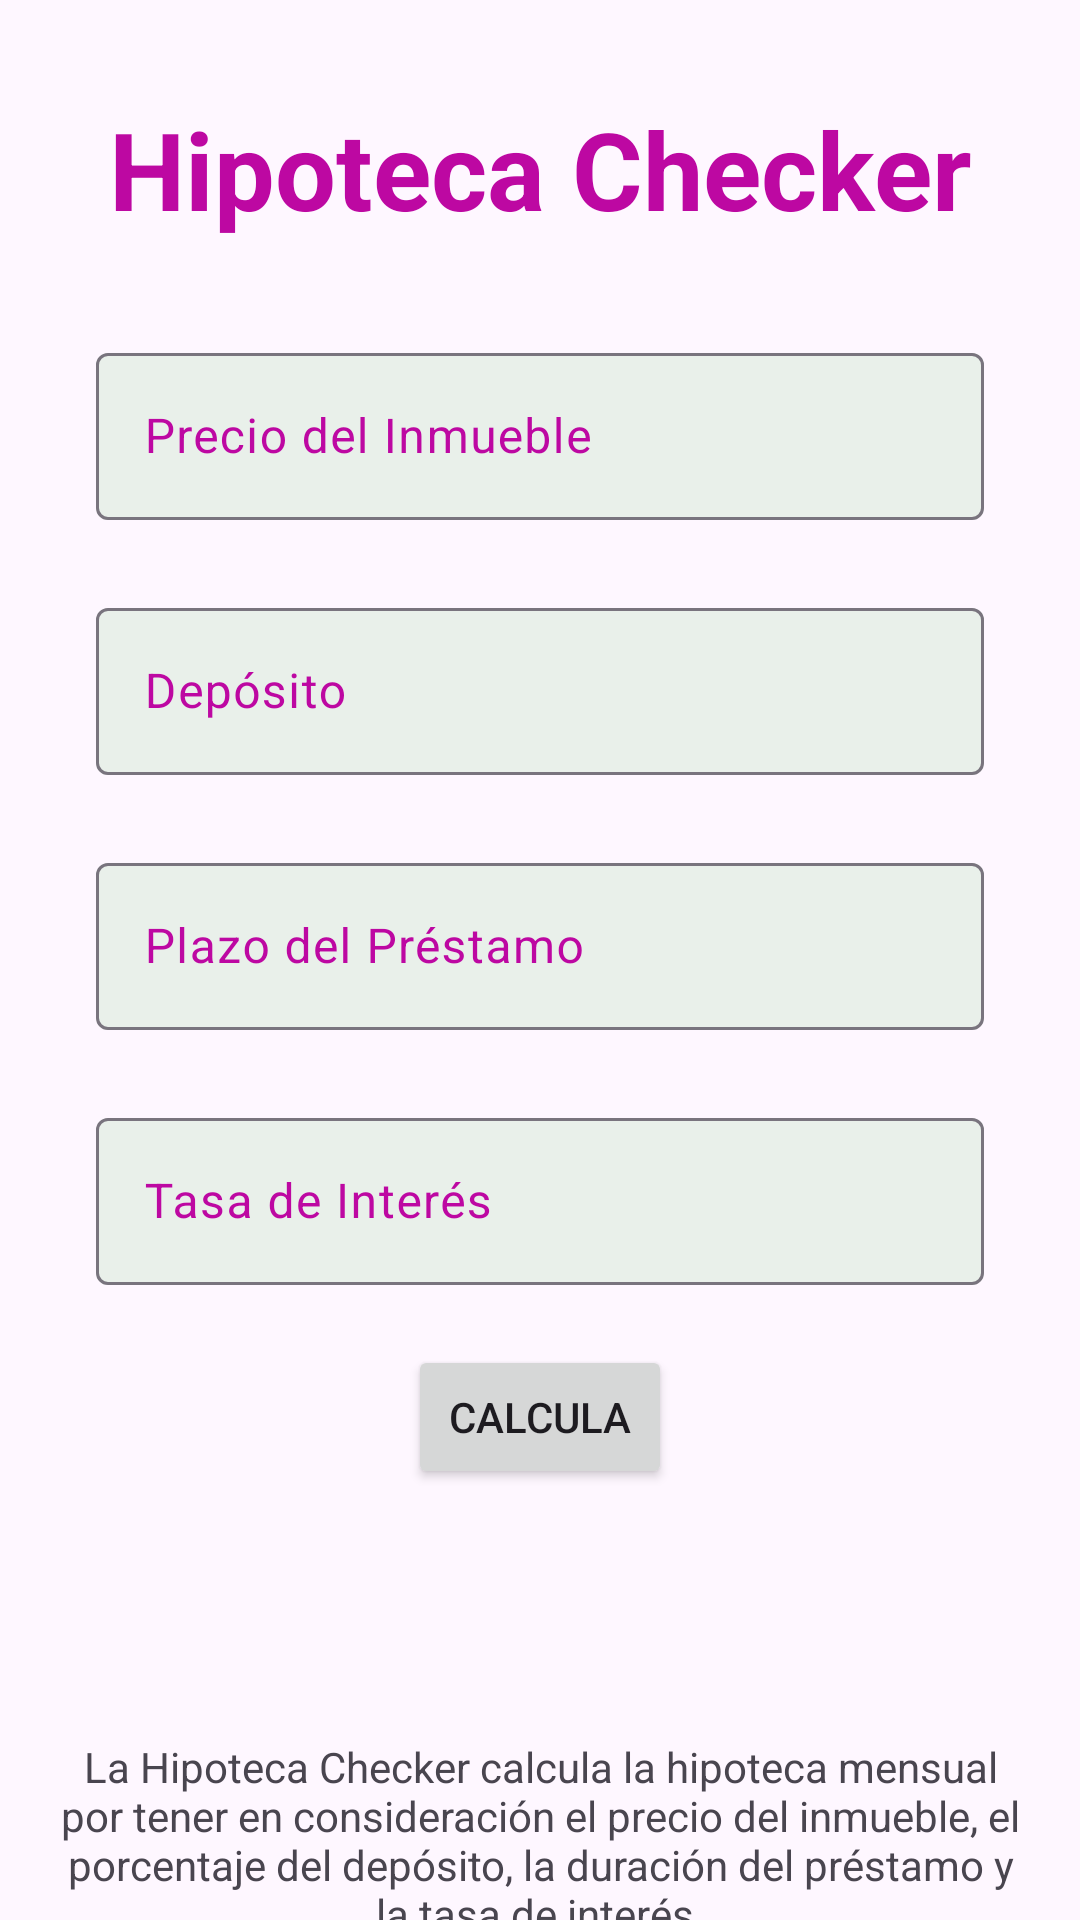

Layout XML and referenced resources for this Android screen:
<!-- AndroidManifest.xml: application theme Theme.ProperProperties -->
<!-- res/layout/activity_mortgage_advisor.xml -->
<androidx.constraintlayout.widget.ConstraintLayout xmlns:android="http://schemas.android.com/apk/res/android"
    xmlns:app="http://schemas.android.com/apk/res-auto"
    android:layout_width="match_parent"
    android:layout_height="match_parent"
    android:orientation="vertical">

    <TextView
        android:id="@+id/tv_mortgage_title"
        android:layout_width="wrap_content"
        android:layout_height="wrap_content"
        android:layout_gravity="center"
        android:layout_margin="32dp"
        android:gravity="center"
        android:text="@string/tv_mortgage_adviser_title"
        android:textColor="@color/barbie_pink"
        android:textSize="36sp"
        android:textStyle="bold"
        app:layout_constraintBottom_toTopOf="@id/lin_lay_txt_input_lay_container"
        app:layout_constraintEnd_toEndOf="parent"
        app:layout_constraintStart_toStartOf="parent"
        app:layout_constraintTop_toTopOf="parent" />

    <LinearLayout
        android:id="@+id/lin_lay_txt_input_lay_container"
        android:layout_width="match_parent"
        android:layout_height="wrap_content"
        android:layout_margin="20dp"
        android:layout_marginStart="24dp"
        android:layout_marginEnd="24dp"
        android:gravity="center"
        android:orientation="vertical"
        app:layout_constraintEnd_toEndOf="parent"
        app:layout_constraintStart_toStartOf="parent"
        app:layout_constraintTop_toBottomOf="@id/tv_mortgage_title">

        <com.google.android.material.textfield.TextInputLayout
            android:id="@+id/txt_input_lay_price_container"
            android:layout_width="match_parent"
            android:layout_height="match_parent"
            android:layout_margin="12dp"
            android:textColorHint="@color/barbie_pink"
            app:boxBackgroundColor="@color/mint">

            <com.google.android.material.textfield.TextInputEditText
                android:id="@+id/txt_fld_mortgage_adviser_price"
                android:layout_width="match_parent"
                android:layout_height="wrap_content"
                android:hint="@string/txt_fld_mortgage_adviser_house_price"
                android:inputType="numberDecimal" />

        </com.google.android.material.textfield.TextInputLayout>

        <com.google.android.material.textfield.TextInputLayout
            android:layout_width="match_parent"
            android:layout_height="match_parent"
            android:layout_margin="12dp"
            android:textColorHint="@color/barbie_pink"
            app:boxBackgroundColor="@color/mint">

            <com.google.android.material.textfield.TextInputEditText
                android:id="@+id/txt_fld_mortgage_adviser_deposit"
                android:layout_width="match_parent"
                android:layout_height="wrap_content"
                android:hint="@string/txt_fld_mortgage_adviser_deposit"
                android:inputType="numberDecimal" />

        </com.google.android.material.textfield.TextInputLayout>

        <com.google.android.material.textfield.TextInputLayout
            android:layout_width="match_parent"
            android:layout_height="match_parent"
            android:layout_margin="12dp"
            android:textColorHint="@color/barbie_pink"
            app:boxBackgroundColor="@color/mint">

            <com.google.android.material.textfield.TextInputEditText
                android:id="@+id/txt_fld_mortgage_adviser_loan"
                android:layout_width="match_parent"
                android:layout_height="wrap_content"
                android:hint="@string/txt_fld_mortgage_adviser_loan_term"
                android:inputType="number" />

        </com.google.android.material.textfield.TextInputLayout>

        <com.google.android.material.textfield.TextInputLayout
            android:layout_width="match_parent"
            android:layout_height="match_parent"
            android:layout_margin="12dp"
            android:textColorHint="@color/barbie_pink"
            app:boxBackgroundColor="@color/mint">

            <com.google.android.material.textfield.TextInputEditText
                android:id="@+id/txt_fld_mortgage_adviser_interest"
                android:layout_width="match_parent"
                android:layout_height="wrap_content"
                android:hint="@string/txt_fld_mortgage_adviser_interest_rate"
                android:inputType="numberDecimal" />

        </com.google.android.material.textfield.TextInputLayout>

        <Button
            android:id="@+id/btn_mortgage_adviser_calculate"
            android:layout_width="wrap_content"
            android:layout_height="wrap_content"
            android:layout_margin="8dp"
            android:text="@string/btn_calculate" />

    </LinearLayout>

    <TextView
        android:id="@+id/tv_mortgage_adviser_quote"
        android:layout_width="wrap_content"
        android:layout_height="wrap_content"
        android:layout_margin="12dp"
        android:textColor="@color/barbie_pink"
        android:textSize="32sp"
        app:layout_constraintBottom_toTopOf="@id/tv_mortgage_adviser_guidance"
        app:layout_constraintEnd_toEndOf="parent"
        app:layout_constraintStart_toStartOf="parent"
        app:layout_constraintTop_toBottomOf="@id/lin_lay_txt_input_lay_container" />

    <TextView
        android:id="@+id/tv_mortgage_adviser_guidance"
        android:layout_width="match_parent"
        android:layout_height="wrap_content"
        android:layout_margin="20dp"
        android:gravity="center"
        android:text="@string/tv_mortgage_adviser_calculation_guidance"
        app:layout_constraintEnd_toEndOf="parent"
        app:layout_constraintStart_toStartOf="parent"
        app:layout_constraintTop_toBottomOf="@id/tv_mortgage_adviser_quote" />

</androidx.constraintlayout.widget.ConstraintLayout>
<!-- resources referenced by this layout -->
<resources>
  <color name="barbie_pink">#bd08a2</color>
  <color name="mint">#e9f0ea</color>
  <string name="btn_calculate">Calcula</string>
  <string name="tv_mortgage_adviser_calculation_guidance">La Hipoteca Checker calcula la hipoteca mensual por tener en consideración el precio del inmueble, el porcentaje del depósito, la duración del préstamo y la tasa de interés.</string>
  <string name="tv_mortgage_adviser_title">Hipoteca Checker</string>
  <string name="txt_fld_mortgage_adviser_deposit">Depósito</string>
  <string name="txt_fld_mortgage_adviser_house_price">Precio del Inmueble</string>
  <string name="txt_fld_mortgage_adviser_interest_rate">Tasa de Interés</string>
  <string name="txt_fld_mortgage_adviser_loan_term">Plazo del Préstamo</string>
  <style name="Theme.ProperProperties" parent="Base.Theme.ProperProperties" />
  <style name="Base.Theme.ProperProperties" parent="Theme.Material3.DayNight">
          
          
      </style>
</resources>
